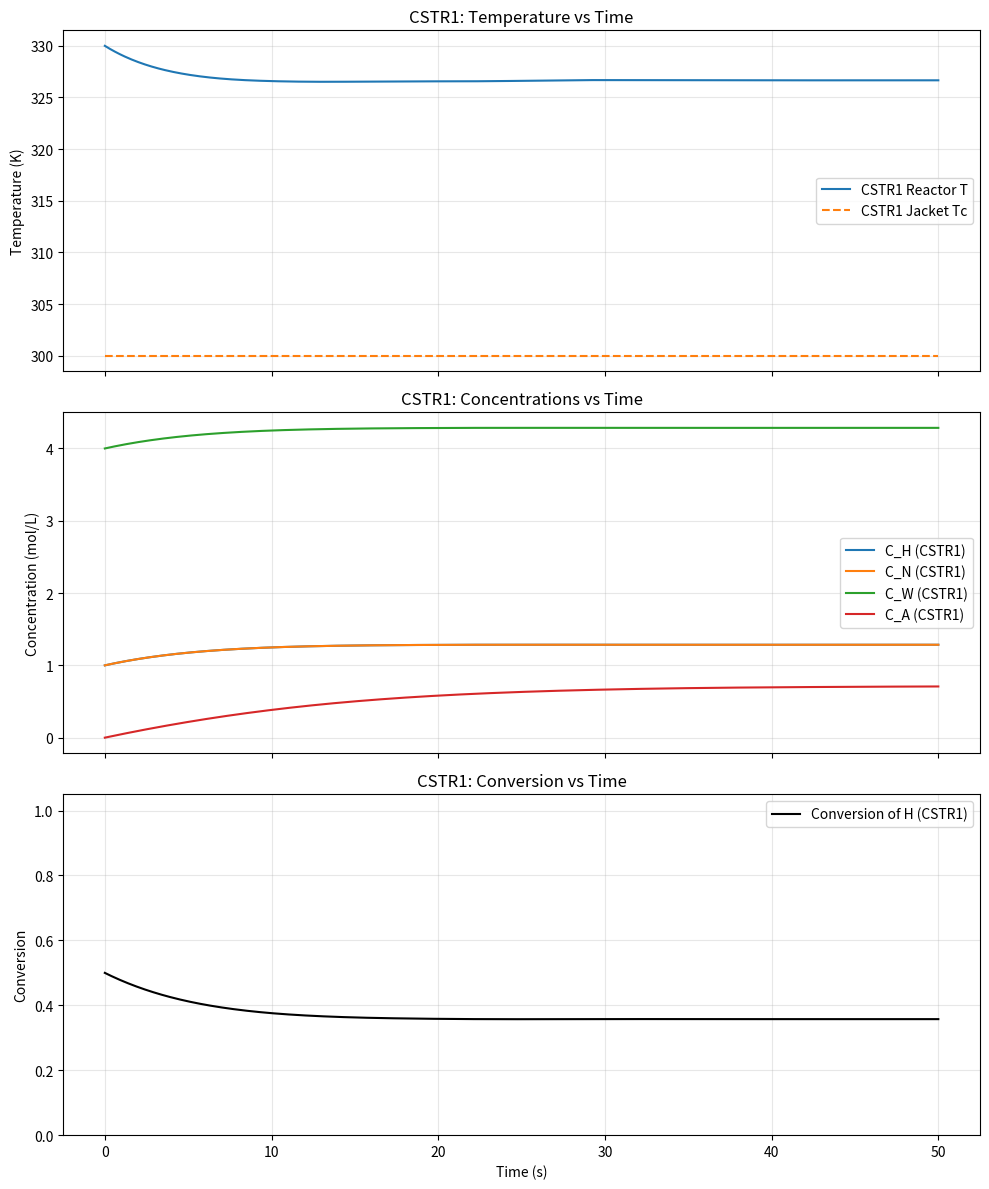
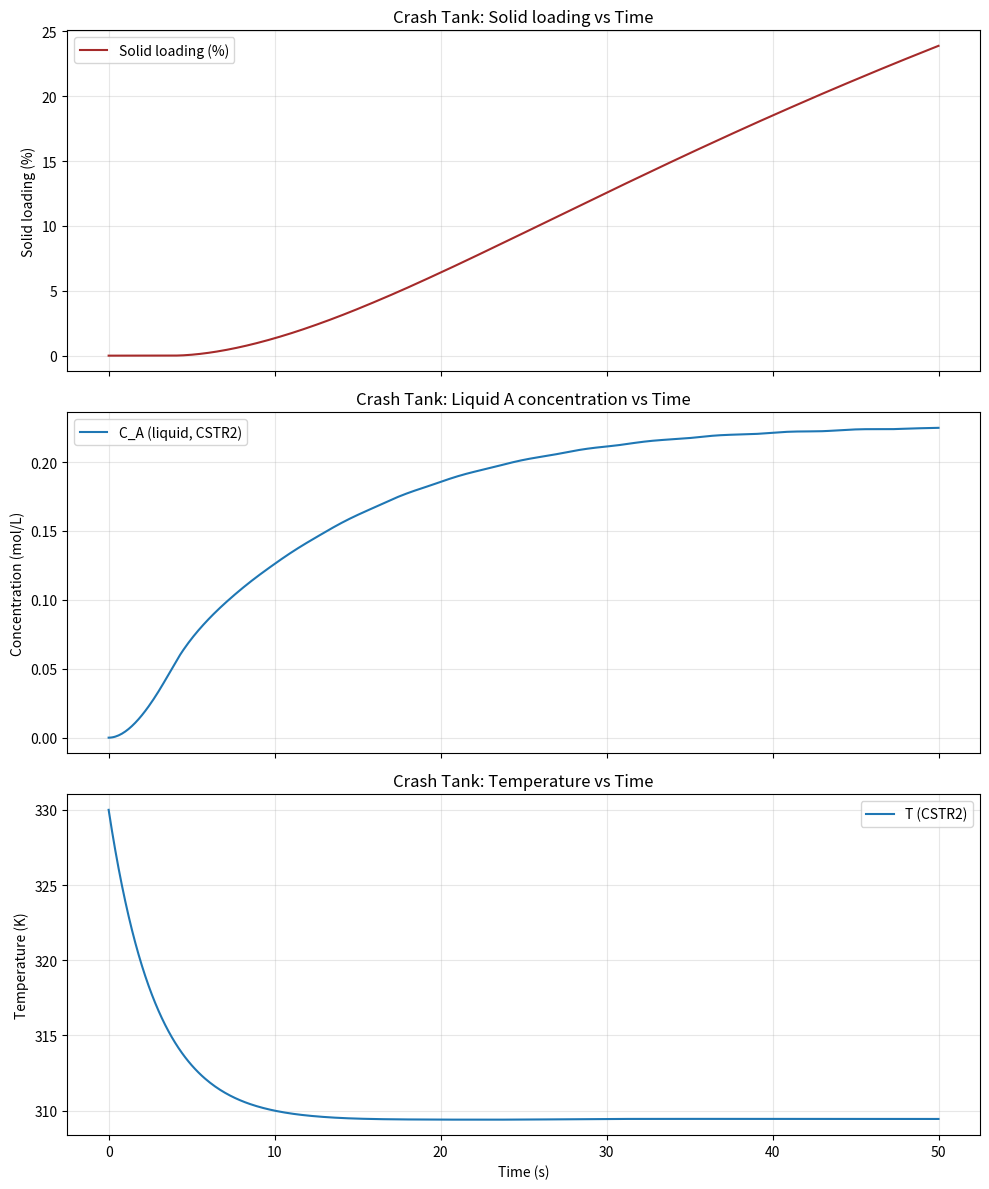

These figures' Python source, in order:
import numpy as np
import matplotlib.pyplot as plt
from scipy.integrate import solve_ivp
from scipy.interpolate import interp1d

# -----------------------------
# Parameters
# -----------------------------
params = {
    # Reactor
    "F": 1.0,        # volumetric flow rate (L/s)
    "V": 10.0,       # reactor volume (L)

    # Feed concentrations (mol/L)
    "C_Hf": 2.0,
    "C_Nf": 2.0,
    "C_Wf": 5.0,
    "C_Af": 0.0,

    # Temperatures (K)
    "Tf": 350.0,
    "Tc": 300.0,

    # Physical properties
    "rho": 1000.0,   # kg/m^3
    "Cp": 4.18,      # J/(g*K) or adjust units consistently

    # Heat transfer
    "UA": 5000.0,    # J/(s*K)

    # Kinetics
    "k0": 1e6,       # pre-exponential factor
    "Ea": 50000.0,   # J/mol
    "R": 8.314,      # J/mol-K

    # Reaction enthalpy
    "dH": -50000.0   # J/mol (negative = exothermic)
}

# -----------------------------
# Crash tank (CSTR2) parameters
# -----------------------------
params_crash = {
    "F_in": params["F"],   # inlet flow from CSTR1 (L/s)
    "F_N": 0.2,             # additional N feed (L/s)
    "V": 5.0,               # crash tank volume (L)
    "Tc": 290.0,           # jacket temperature (K)
    "UA": 3000.0,
    "rho": params["rho"],
    "Cp": params["Cp"],
    # precipitation kinetics
    "k_p": 0.5,            # 1/s per concentration unit (phenomenological)
    "C_A_eq": 0.05,        # saturation concentration (mol/L)
    # external N feed concentration (pure N)
    "C_N_ext": 5.0,
    "T_N": 293.15,
    # molar mass for A (g/mol) used for solid mass calc
    "M_A_gmol": 100.0
}

# -----------------------------
# ODE System
# -----------------------------
def cstr_model(t, y, p):
    C_H, C_N, C_W, C_A, T = y

    # Unpack parameters
    F, V = p["F"], p["V"]
    Tf, Tc = p["Tf"], p["Tc"]
    rho, Cp = p["rho"], p["Cp"]
    UA = p["UA"]
    k0, Ea, R = p["k0"], p["Ea"], p["R"]
    dH = p["dH"]

    C_Hf, C_Nf, C_Wf, C_Af = p["C_Hf"], p["C_Nf"], p["C_Wf"], p["C_Af"]

    # Reaction rate
    k = k0 * np.exp(-Ea / (R * T))
    r = k * C_H * C_N * C_W

    # Mass balances
    dC_H_dt = (F/V)*(C_Hf - C_H) - r
    dC_N_dt = (F/V)*(C_Nf - C_N) - r
    dC_W_dt = (F/V)*(C_Wf - C_W) - r
    dC_A_dt = (F/V)*(C_Af - C_A) + r

    # Energy balance
    dT_dt = (F/V)*(Tf - T) \
            - (dH/(rho * Cp)) * r \
            - (UA/(rho * Cp * V)) * (T - Tc)

    return [dC_H_dt, dC_N_dt, dC_W_dt, dC_A_dt, dT_dt]


# Named wrapper for CSTR1 (keeps original behavior)
def cstr1_model(t, y):
    return cstr_model(t, y, params)


# Crash tank model (CSTR2) — includes precipitation to solid A and jacket
def crash_model(t, y, p, out_interp):
    C_H, C_N, C_W, C_A, T, S = y

    # inlet from CSTR1 (time-varying)
    C_H_in = out_interp['C_H'](t)
    C_N_in = out_interp['C_N'](t)
    C_W_in = out_interp['C_W'](t)
    C_A_in = out_interp['C_A'](t)
    T_in   = out_interp['T'](t)

    F1 = p['F_in']
    F_N = p['F_N']
    F_tot = F1 + F_N

    # mixed inlet concentrations (weighted by flow)
    C_Hf = (F1*C_H_in + F_N*0.0) / F_tot
    C_Nf = (F1*C_N_in + F_N*p['C_N_ext']) / F_tot
    C_Wf = (F1*C_W_in + F_N*0.0) / F_tot
    C_Af = (F1*C_A_in + F_N*0.0) / F_tot
    Tf   = (F1*T_in + F_N*p['T_N']) / F_tot

    # precipitation (simple phenomenological rate)
    k_p = p['k_p']
    C_A_eq = p['C_A_eq']
    r_p = k_p * max(C_A - C_A_eq, 0.0)

    dC_H_dt = (F_tot/p['V']) * (C_Hf - C_H)
    dC_N_dt = (F_tot/p['V']) * (C_Nf - C_N)
    dC_W_dt = (F_tot/p['V']) * (C_Wf - C_W)
    dC_A_dt = (F_tot/p['V']) * (C_Af - C_A) - r_p

    # solid accumulation (moles of A solid)
    dS_dt = r_p * p['V']

    # energy balance (no heat of precipitation included here)
    dT_dt = (F_tot/p['V'])*(Tf - T) - (p['UA']/(p['rho']*p['Cp']*p['V']))*(T - p['Tc'])

    return [dC_H_dt, dC_N_dt, dC_W_dt, dC_A_dt, dT_dt, dS_dt]

# -----------------------------
# Initial Conditions
# -----------------------------
y0 = [
    1.0,   # C_H
    1.0,   # C_N
    4.0,   # C_W
    0.0,   # C_A
    330.0  # T
]

# -----------------------------
# Time Span
# -----------------------------
t_span = (0, 50)
t_eval = np.linspace(*t_span, 500)

# -----------------------------
# Solve ODE
# -----------------------------
sol = solve_ivp(
    fun=lambda t, y: cstr_model(t, y, params),
    t_span=t_span,
    y0=y0,
    t_eval=t_eval,
    method='RK45'
)

# -----------------------------
# Extract Results
# -----------------------------
C_H, C_N, C_W, C_A, T = sol.y
t = sol.t
Tc = np.full_like(t, params["Tc"])
X_H = (params["C_Hf"] - C_H) / params["C_Hf"]

# Example: print final values
print("Final concentrations and temperature:")
print(f"C_H = {C_H[-1]:.3f}")
print(f"C_N = {C_N[-1]:.3f}")
print(f"C_W = {C_W[-1]:.3f}")
print(f"C_A = {C_A[-1]:.3f}")
print(f"T   = {T[-1]:.2f} K")

# -----------------------------
# Prepare crash tank inputs (interpolate CSTR1 outlet)
# -----------------------------
interp_funcs = {
    'C_H': interp1d(t, C_H, kind='cubic', bounds_error=False, fill_value='extrapolate'),
    'C_N': interp1d(t, C_N, kind='cubic', bounds_error=False, fill_value='extrapolate'),
    'C_W': interp1d(t, C_W, kind='cubic', bounds_error=False, fill_value='extrapolate'),
    'C_A': interp1d(t, C_A, kind='cubic', bounds_error=False, fill_value='extrapolate'),
    'T':   interp1d(t, T,   kind='cubic', bounds_error=False, fill_value='extrapolate')
}

# Initial conditions for crash tank: use initial outlet of CSTR1
y0_crash = [C_H[0], C_N[0], C_W[0], C_A[0], T[0], 0.0]

# Solve crash tank using interpolated inlet from CSTR1
sol2 = solve_ivp(
    fun=lambda tt, yy: crash_model(tt, yy, params_crash, interp_funcs),
    t_span=t_span,
    y0=y0_crash,
    t_eval=t_eval,
    method='RK45'
)

# Extract crash tank results
C_H2, C_N2, C_W2, C_A2, T2, S = sol2.y

# Compute solid loading/content% by mass
V_m3 = params_crash['V'] / 1000.0
mass_liquid_kg = params_crash['rho'] * V_m3
M_A_kg_per_mol = params_crash['M_A_gmol'] / 1000.0
mass_solid_kg = S * M_A_kg_per_mol
solid_loading_pct = 100.0 * mass_solid_kg / (mass_solid_kg + mass_liquid_kg + 1e-12)

# -----------------------------
# Plots for CSTR1 (conversion, temperature, concentrations)
# -----------------------------
fig1, ax1 = plt.subplots(3, 1, figsize=(10, 12), sharex=True)

ax1[0].plot(t, T, label="CSTR1 Reactor T")
# TODO: make the jacket temperature dynamic and replace this constant trace with Tc(t).
ax1[0].plot(t, Tc, "--", label="CSTR1 Jacket Tc")
ax1[0].set_ylabel("Temperature (K)")
ax1[0].set_title("CSTR1: Temperature vs Time")
ax1[0].grid(True, alpha=0.3)
ax1[0].legend()

ax1[1].plot(t, C_H, label="C_H (CSTR1)")
ax1[1].plot(t, C_N, label="C_N (CSTR1)")
ax1[1].plot(t, C_W, label="C_W (CSTR1)")
ax1[1].plot(t, C_A, label="C_A (CSTR1)")
ax1[1].set_ylabel("Concentration (mol/L)")
ax1[1].set_title("CSTR1: Concentrations vs Time")
ax1[1].grid(True, alpha=0.3)
ax1[1].legend()

ax1[2].plot(t, X_H, color="black", label="Conversion of H (CSTR1)")
ax1[2].set_xlabel("Time (s)")
ax1[2].set_ylabel("Conversion")
ax1[2].set_title("CSTR1: Conversion vs Time")
ax1[2].set_ylim(0, 1.05)
ax1[2].grid(True, alpha=0.3)
ax1[2].legend()

plt.tight_layout()

# -----------------------------
# Plots for Crash Tank (CSTR2): solid loading, concentration A, temperature
# -----------------------------
fig2, ax2 = plt.subplots(3, 1, figsize=(10, 12), sharex=True)

ax2[0].plot(sol2.t, solid_loading_pct, color='brown', label='Solid loading (%)')
ax2[0].set_ylabel('Solid loading (%)')
ax2[0].set_title('Crash Tank: Solid loading vs Time')
ax2[0].grid(True, alpha=0.3)
ax2[0].legend()

ax2[1].plot(sol2.t, C_A2, label='C_A (liquid, CSTR2)')
ax2[1].set_ylabel('Concentration (mol/L)')
ax2[1].set_title('Crash Tank: Liquid A concentration vs Time')
ax2[1].grid(True, alpha=0.3)
ax2[1].legend()

ax2[2].plot(sol2.t, T2, label='T (CSTR2)')
ax2[2].set_xlabel('Time (s)')
ax2[2].set_ylabel('Temperature (K)')
ax2[2].set_title('Crash Tank: Temperature vs Time')
ax2[2].grid(True, alpha=0.3)
ax2[2].legend()

plt.tight_layout()
plt.show()
